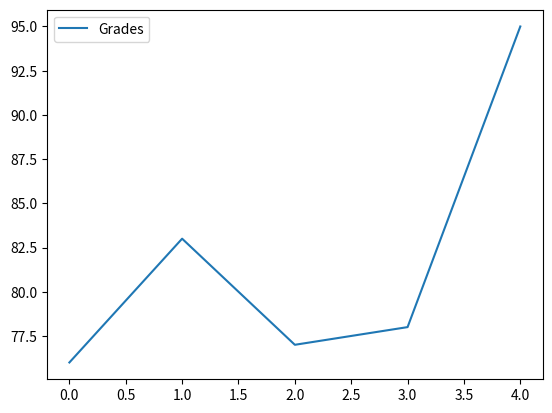
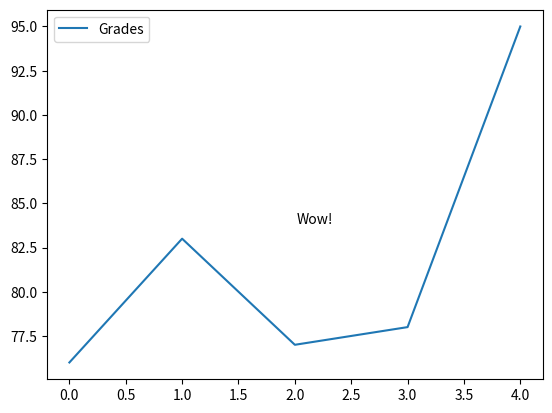
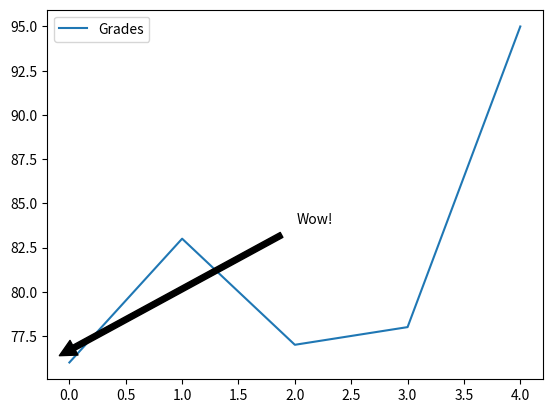

Python code for these plots, in order:
#!/usr/bin/env python
# coding: utf-8

# In[3]:


import pandas as pd

names = ['Bob','Jessica','Mary','John','Mel']
grades = [76,83,77,78,95]
GradeList = zip(names,grades)
df = pd.DataFrame(data = GradeList, columns=['Names', 'Grades'])

get_ipython().run_line_magic('matplotlib', 'inline')
df.plot()


# In[7]:


import matplotlib.pyplot as plt

df.plot()
displayText = "Wow!"
xloc = 0
yloc = 76
xtext = 180
ytext = 100
plt.annotate(displayText, 
            xy=(xloc, yloc), 
            xytext=(xtext,ytext),
            xycoords=('axes fraction', 'data'),
            textcoords='offset points')


# In[8]:


df.plot()
displayText = "Wow!"
xloc = 0
yloc = 76
xtext = 180
ytext = 100   
plt.annotate(displayText, 
            xy=(xloc, yloc), 
            arrowprops=dict(facecolor='black', shrink=0.05),   
            xytext=(xtext,ytext),
            xycoords=('axes fraction', 'data'),
            textcoords='offset points')


# In[ ]:




